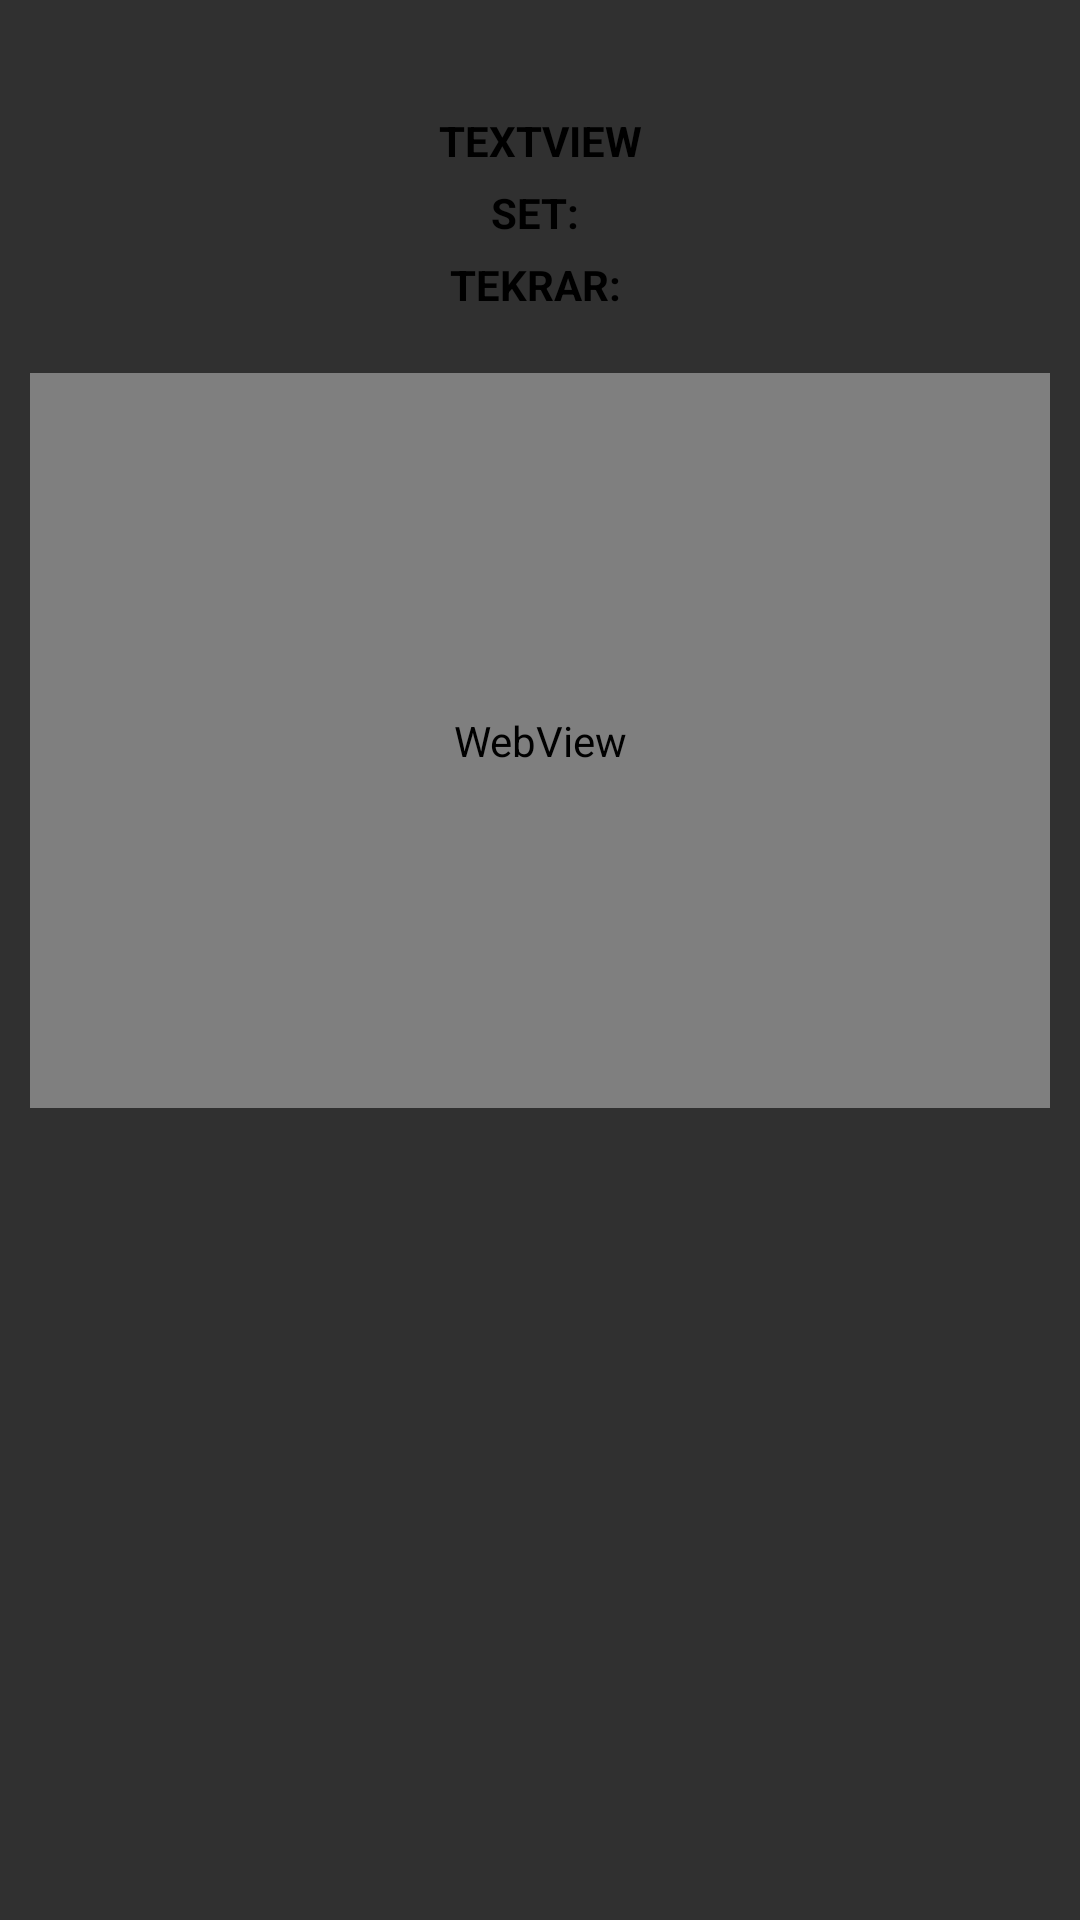

Reconstruct the res/layout file that produces this screen, plus the resources it refers to.
<!-- AndroidManifest.xml: activity theme Theme.AppCompat.NoActionBar -->
<!-- res/layout/fragment_subscription.xml -->
<?xml version="1.0" encoding="utf-8"?>
<android.support.constraint.ConstraintLayout xmlns:android="http://schemas.android.com/apk/res/android"
    xmlns:app="http://schemas.android.com/apk/res-auto"
    xmlns:tools="http://schemas.android.com/tools"
    android:id="@+id/constraintLayout"
    android:layout_width="match_parent"
    android:layout_height="match_parent"
    tools:context=".activities.SubscriptionActivity$PlaceholderFragment">

    <LinearLayout
        android:layout_width="fill_parent"
        android:layout_height="fill_parent"

        android:gravity="center"
        android:orientation="horizontal"
        tools:layout_editor_absoluteX="8dp"
        tools:layout_editor_absoluteY="8dp">

        <LinearLayout
            android:layout_width="wrap_content"
            android:layout_height="match_parent"
            android:layout_weight="1"
            android:orientation="vertical">

            <TextView
                android:id="@+id/programNames"
                android:layout_width="match_parent"
                android:layout_height="wrap_content"
                android:layout_marginLeft="10dp"
                android:layout_marginTop="@dimen/activity_vertical_margin"
                android:gravity="center"
                android:lineSpacingExtra="8sp"
                android:textAllCaps="true"
                android:textColor="@android:color/background_dark"
                android:textSize="24sp"
                android:textStyle="bold"
                android:typeface="sans"
                android:visibility="visible"
                app:layout_constraintLeft_toLeftOf="parent"
                app:layout_constraintTop_toTopOf="@+id/constraintLayout"
                tools:layout_constraintLeft_creator="1"
                tools:layout_constraintTop_creator="1"
                tools:layout_marginRight="10dp" />

            <TextView
                android:id="@+id/actionNames"
                android:layout_width="match_parent"
                android:layout_height="wrap_content"
                android:layout_marginTop="5dp"
                android:gravity="center"
                android:text="TextView"
                android:textAllCaps="true"
                android:textColor="@android:color/background_dark"
                android:textStyle="bold" />

            <TextView
                android:id="@+id/set"
                android:layout_width="match_parent"
                android:layout_height="wrap_content"
                android:layout_marginLeft="10dp"
                android:layout_marginRight="10dp"
                android:layout_marginTop="5dp"
                android:gravity="center"
                android:text="Set: "
                android:textAllCaps="true"
                android:textColor="@android:color/background_dark"
                android:textStyle="bold" />

            <TextView
                android:id="@+id/tekrar"
                android:layout_width="match_parent"
                android:layout_height="wrap_content"
                android:layout_marginLeft="10dp"
                android:layout_marginRight="10dp"
                android:layout_marginTop="5dp"
                android:gravity="center"
                android:text="Tekrar: "
                android:textAllCaps="true"
                android:textColor="@android:color/background_dark"
                android:textStyle="bold" />

            <WebView
                android:id="@+id/videoView"
                android:layout_width="match_parent"
                android:layout_height="245dp"
                android:layout_marginLeft="10dp"
                android:layout_marginRight="10dp"
                android:layout_marginTop="20dp"
                android:layout_weight="0"
                android:visibility="visible">

            </WebView>


        </LinearLayout>

    </LinearLayout>


</android.support.constraint.ConstraintLayout>
<!-- resources referenced by this layout -->
<resources>

</resources>
